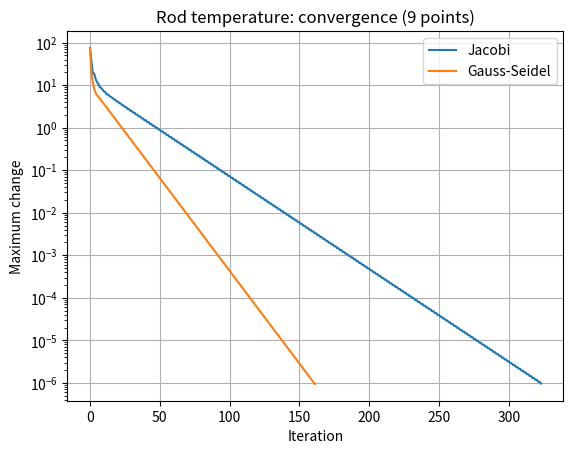

Write the Python code that produced this figure.
"""Task 8 (modified): Temperature along a metal rod with 9 interior points.
Assumption: left end held at 150 C, right end at 30 C, steady state, equal spacing.
Compare Jacobi and Gauss-Seidel convergence for a bigger system."""
import numpy as np
import matplotlib.pyplot as plt

n = 9
A = 2*np.eye(n) - np.eye(n, k=1) - np.eye(n, k=-1)
b = np.zeros(n); b[0] = 150.0; b[-1] = 30.0

def jacobi(A, b, tol=1e-6, max_iter=5000):
    D = np.diag(A); R = A - np.diagflat(D)
    x = np.zeros_like(b); errs = []
    for _ in range(max_iter):
        xn = (b - R @ x) / D
        e = np.linalg.norm(xn - x, np.inf); errs.append(e); x = xn
        if e < tol: break
    return x, errs

def gauss_seidel(A, b, tol=1e-6, max_iter=5000):
    x = np.zeros_like(b); errs = []
    for _ in range(max_iter):
        old = x.copy()
        for i in range(len(b)):
            x[i] = (b[i] - A[i, :i] @ x[:i] - A[i, i+1:] @ old[i+1:]) / A[i, i]
        e = np.linalg.norm(x - old, np.inf); errs.append(e)
        if e < tol: break
    return x, errs

xj, ej = jacobi(A, b)
xg, eg = gauss_seidel(A, b)
exact = np.linalg.solve(A, b)

print("Exact temperatures:", np.round(exact, 3))
print(f"Jacobi iterations: {len(ej)}, max error vs exact: {np.max(np.abs(xj-exact)):.2e}")
print(f"Gauss-Seidel iterations: {len(eg)}, max error vs exact: {np.max(np.abs(xg-exact)):.2e}")

plt.semilogy(ej, label="Jacobi"); plt.semilogy(eg, label="Gauss-Seidel")
plt.xlabel("Iteration"); plt.ylabel("Maximum change")
plt.title("Rod temperature: convergence (9 points)")
plt.legend(); plt.grid(True); plt.show()
